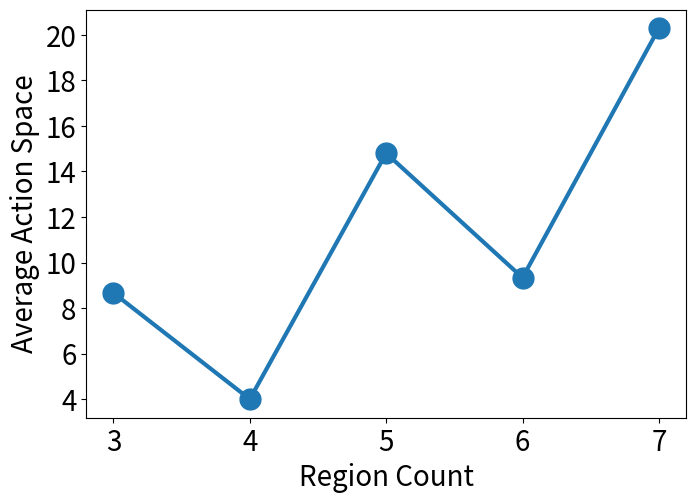

This chart was generated by the following Python code:
import matplotlib.pyplot as plt

plt.figure(figsize=(8, 6))
plt.subplot(1, 1, 1)
plt.subplots_adjust(bottom=0.2, left=0.15)
fs = 20
lw = 3
mk = 'o'
ms = 15
region_cnt = [3, 4, 5, 6, 7]
bedges_cnt = [26, 16, 74, 56, 142]
action_cnt = [bedges_cnt[i] / region_cnt[i] for i in range(5)]

plt.plot(region_cnt, action_cnt, linewidth=lw, marker=mk, markersize=ms)
plt.xlabel('Region Count', fontsize=fs)
plt.ylabel('Average Action Space', fontsize=fs)
plt.xticks(region_cnt, region_cnt, fontsize=fs)
plt.yticks(fontsize=fs)
plt.show()
